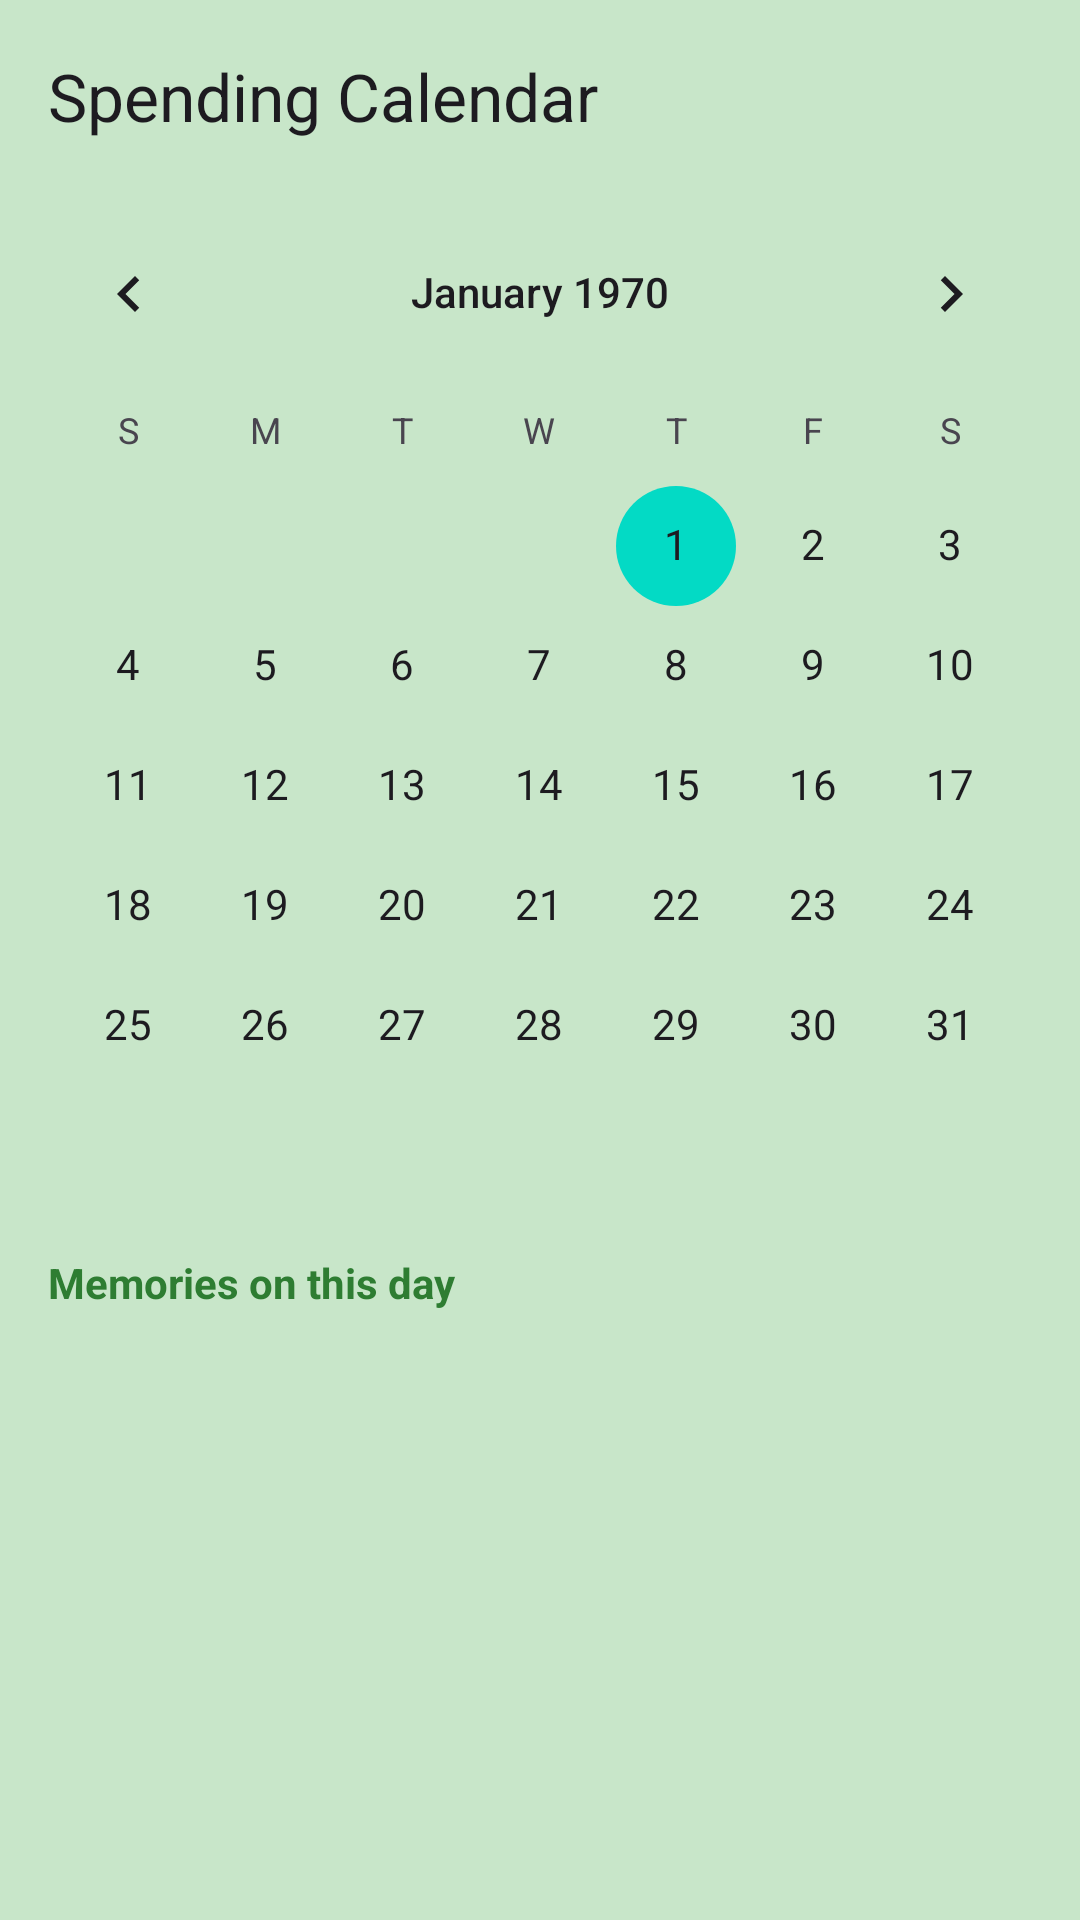

This screen was rendered from an Android layout file. Write that file and the resources it references.
<!-- AndroidManifest.xml: application theme Theme.Expensetracker -->
<!-- res/layout/activity_calendar.xml -->
<LinearLayout
    xmlns:android="http://schemas.android.com/apk/res/android"
    xmlns:app="http://schemas.android.com/apk/res-auto"
    android:layout_width="match_parent"
    android:layout_height="match_parent"
    android:background="@color/background"
    android:orientation="vertical">

    <com.google.android.material.appbar.MaterialToolbar
        android:id="@+id/toolbarCalendar"
        android:layout_width="match_parent"
        android:layout_height="?attr/actionBarSize"
        app:title="Spending Calendar"
        app:navigationIcon="@drawable/ic_back" />

    <CalendarView
        android:id="@+id/calendarView"
        android:layout_width="match_parent"
        android:layout_height="wrap_content"
        android:dateTextAppearance="@style/TextAppearance.Material3.BodyMedium" />

    <TextView
        android:id="@+id/tvSelectedDate"
        android:layout_width="match_parent"
        android:layout_height="wrap_content"
        android:padding="16dp"
        android:text="Memories on this day"
        android:textColor="@color/primary"
        android:textStyle="bold" />

    <androidx.recyclerview.widget.RecyclerView
        android:id="@+id/rvDailyExpenses"
        android:layout_width="match_parent"
        android:layout_height="match_parent"
        android:padding="8dp" />

</LinearLayout>
<!-- resources referenced by this layout -->
<resources>
  <color name="background">#C8E6C9</color>
  <color name="primary">#2E7D32</color>
  <style name="Theme.Expensetracker" parent="Theme.Material3.DayNight.NoActionBar">
          
          <item name="colorPrimary">@color/purple_500</item>
          <item name="colorPrimaryVariant">@color/purple_700</item>
          <item name="colorOnPrimary">@color/white</item>
          
          <item name="colorSecondary">@color/teal_200</item>
          <item name="colorSecondaryVariant">@color/teal_700</item>
          <item name="colorOnSecondary">@color/black</item>
          
          <item name="android:statusBarColor">?attr/colorPrimaryVariant</item>
          
          <item name="android:windowActivityTransitions">true</item>
          <item name="colorControlHighlight">#C8E6C9</item>
      </style>
  <color name="purple_500">#FF6200EE</color>
  <color name="purple_700">#FF3700B3</color>
  <color name="white">#FFFFFFFF</color>
  <color name="teal_200">#FF03DAC5</color>
  <color name="teal_700">#FF018786</color>
  <color name="black">#FF000000</color>
</resources>
